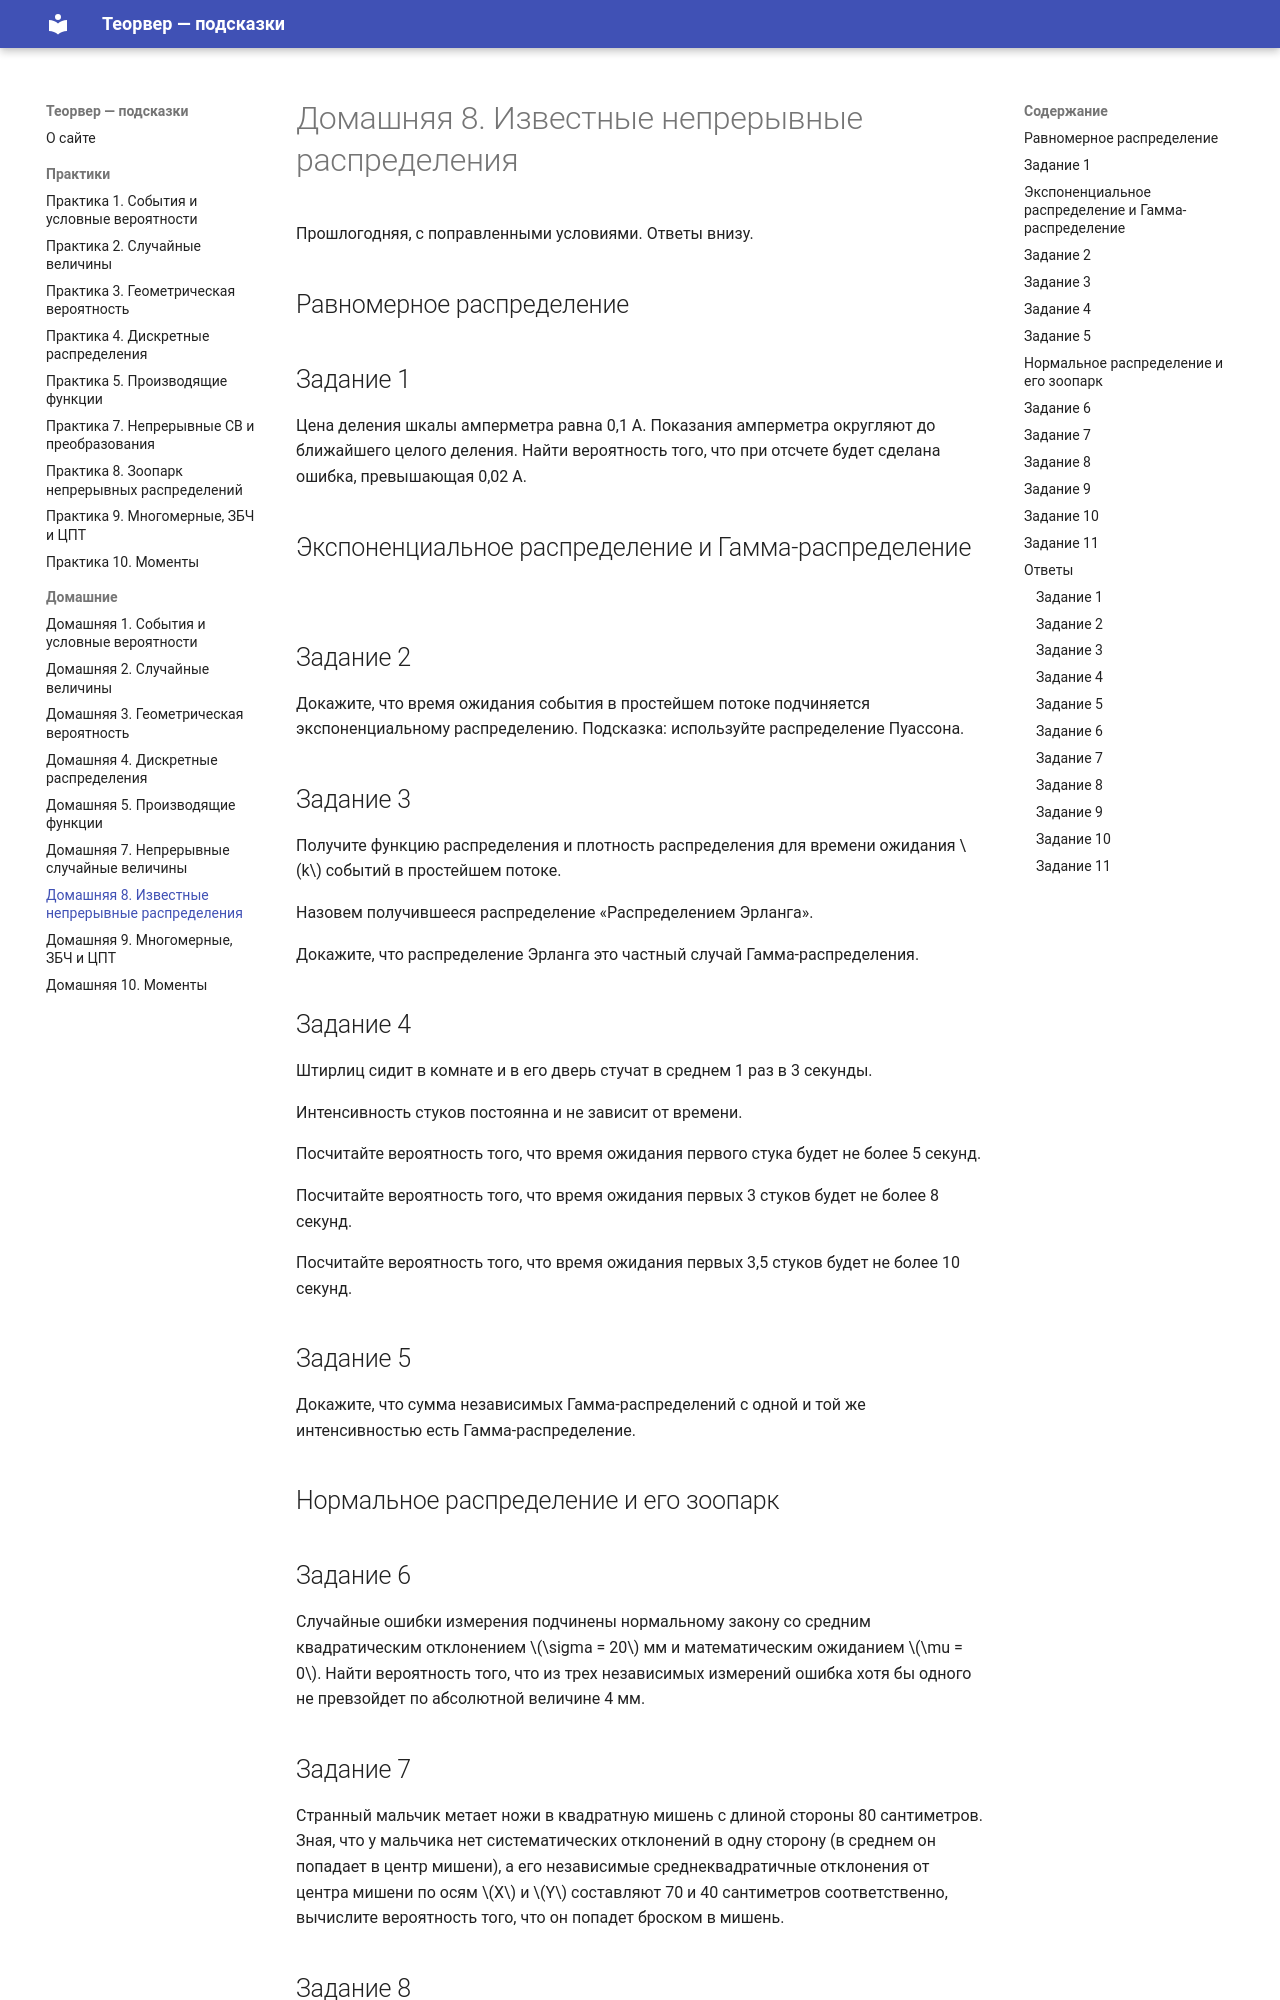

repository: paVlaDog/teorver-hint · page: homework/hw8/index.html · generator: mkdocs

# Домашняя 8. Известные непрерывные распределения

Прошлогодняя, с поправленными условиями. Ответы внизу.

## Равномерное распределение

## Задание 1

Цена деления шкалы амперметра равна 0,1 А. Показания амперметра округляют до ближайшего целого деления. Найти вероятность того, что при отсчете будет сделана ошибка, превышающая 0,02 А.

## Экспоненциальное распределение и Гамма-распределение

## Задание 2

Докажите, что время ожидания события в простейшем потоке подчиняется экспоненциальному распределению. Подсказка: используйте распределение Пуассона.

## Задание 3

Получите функцию распределения и плотность распределения для времени ожидания $k$ событий в простейшем потоке.

Назовем получившееся распределение «Распределением Эрланга».

Докажите, что распределение Эрланга это частный случай Гамма-распределения.

## Задание 4

Штирлиц сидит в комнате и в его дверь стучат в среднем 1 раз в 3 секунды.

Интенсивность стуков постоянна и не зависит от времени.

Посчитайте вероятность того, что время ожидания первого стука будет не более 5 секунд.

Посчитайте вероятность того, что время ожидания первых 3 стуков будет не более 8 секунд.

Посчитайте вероятность того, что время ожидания первых 3,5 стуков будет не более 10 секунд.

## Задание 5

Докажите, что сумма независимых Гамма-распределений с одной и той же интенсивностью есть Гамма-распределение.

## Нормальное распределение и его зоопарк

## Задание 6

Случайные ошибки измерения подчинены нормальному закону со средним квадратическим отклонением $\sigma = 20$ мм и математическим ожиданием $\mu = 0$. Найти вероятность того, что из трех независимых измерений ошибка хотя бы одного не превзойдет по абсолютной величине 4 мм.

## Задание 7

Странный мальчик метает ножи в квадратную мишень с длиной стороны 80 сантиметров. Зная, что у мальчика нет систематических отклонений в одну сторону (в среднем он попадает в центр мишени), а его независимые среднеквадратичные отклонения от центра мишени по осям $X$ и $Y$ составляют 70 и 40 сантиметров соответственно, вычислите вероятность того, что он попадет броском в мишень.
